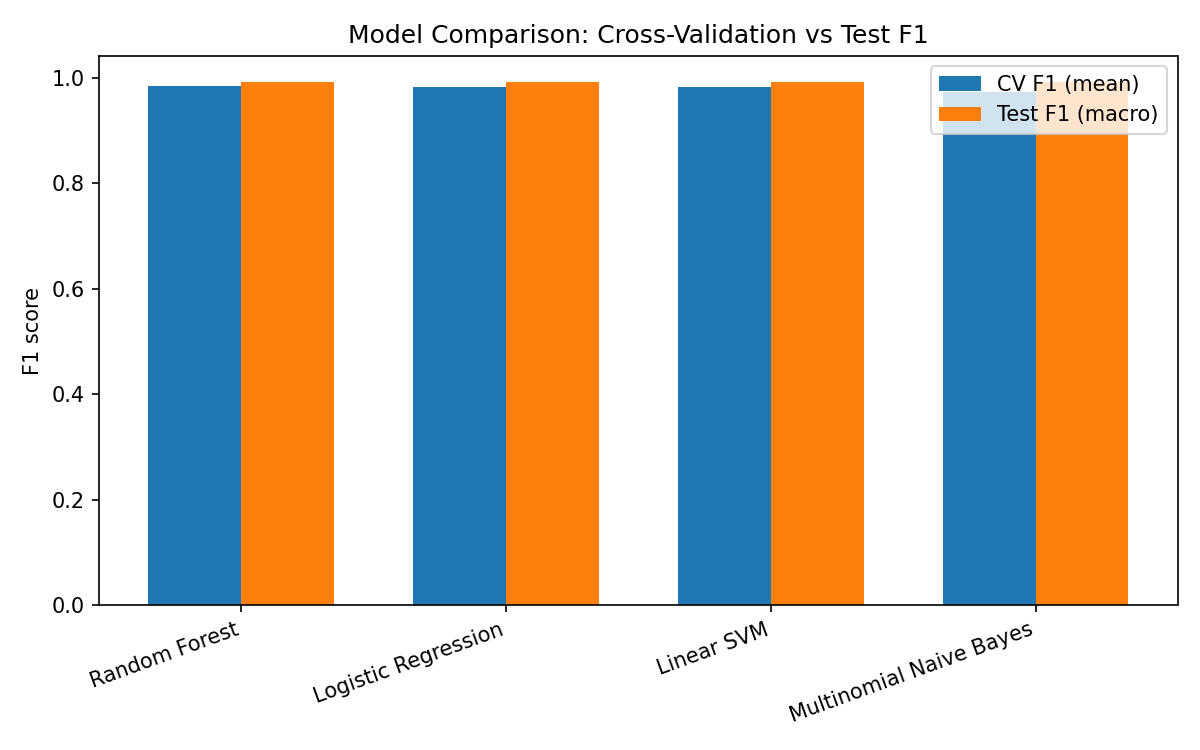

The table this chart was drawn from, first rows:
Model, CV F1 (mean), CV F1 (std), Test Accuracy, Test Precision (macro), Test Recall (macro), Test F1 (macro)
Random Forest, 0.9842, 0.019, 0.9894, 0.9944, 0.9899, 0.9919
Logistic Regression, 0.9834, 0.0206, 0.9894, 0.9944, 0.9899, 0.9919
Linear SVM, 0.9834, 0.0206, 0.9894, 0.9944, 0.9899, 0.9919
Multinomial Naive Bayes, 0.9735, 0.0141, 0.9894, 0.9944, 0.9899, 0.9919
